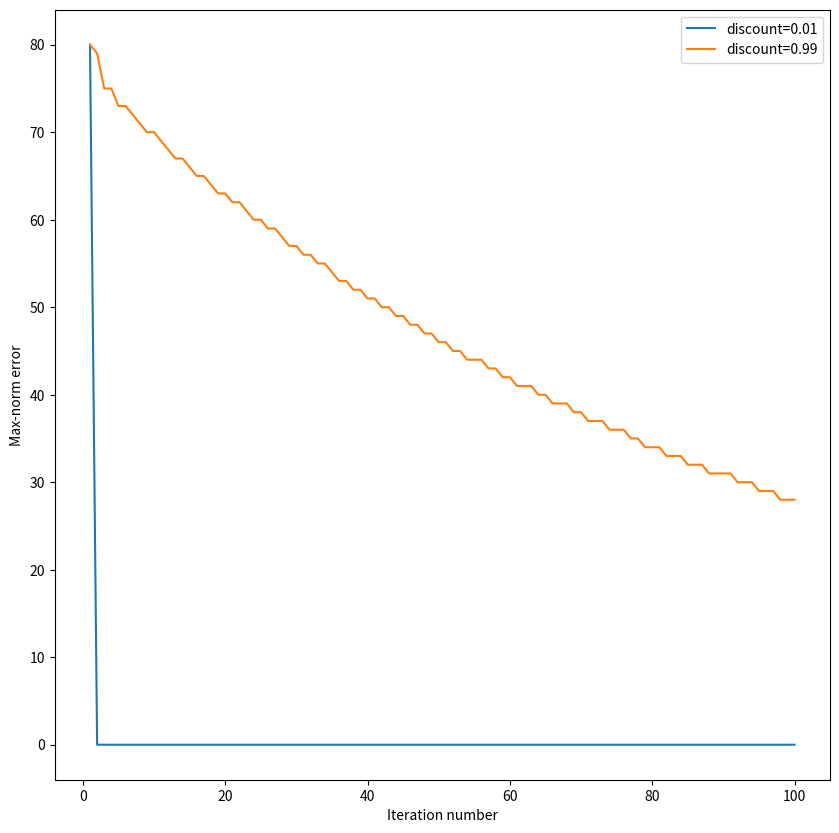

Generate this figure with matplotlib:
import matplotlib.pyplot as plt
import numpy as np
import matplotlib.markers as markers

class Grid:
    def __init__(self, width, height):
        self.width = width
        self.height = height
        self.walls = set()
        self.goal = None

class Agent:
    def __init__(self, x, y, grid):
        self.x = x
        self.y = y
        self.actions = ['Up', 'Down', 'Left', 'Right']
        self.grid = grid
        self.state_history = [(x, y)]
        self.action_history = []
        self.reward_history = []

    def execute_actual_action(self, action):
        x_dash, y_dash = None, None
        if action == 'Up':
            x_dash, y_dash = self.x, self.y + 1
        elif action == 'Down':
            x_dash, y_dash = self.x, self.y - 1
        elif action == 'Left':
            x_dash, y_dash = self.x - 1, self.y
        elif action == 'Right':
            x_dash, y_dash = self.x + 1, self.y
        
        if (x_dash, y_dash) in self.grid.walls:
            if (self.x, self.y) == self.grid.goal:
                self.reward_history.append(100)
            else:
                self.reward_history.append(-1)
        elif (x_dash, y_dash) == self.grid.goal:
            self.reward_history.append(100)
            self.x = x_dash
            self.y = y_dash
        else:
            self.reward_history.append(0)
            self.x = x_dash
            self.y = y_dash

    def execute_nominal_action(self, action):
        self.action_history.append(action)
        if action == 'Up':
            actual_action = np.random.choice(self.actions, 1, p = [0.8, 0.2/3, 0.2/3, 0.2/3])[0]
        if action == 'Down':
            actual_action = np.random.choice(self.actions, 1, p = [0.2/3, 0.8, 0.2/3, 0.2/3])[0]
        if action == 'Left':
            actual_action = np.random.choice(self.actions, 1, p = [0.2/3, 0.2/3, 0.8, 0.2/3])[0]
        if action == 'Right':
            actual_action = np.random.choice(self.actions, 1, p = [0.2/3, 0.2/3, 0.2/3, 0.8])[0]
        self.execute_actual_action(actual_action)

def value_update(V, V_dash, i, j, grid, discount):
    if (i, j) in grid.walls:
        return 0
    all_actions = ['Up', 'Down', 'Left', 'Right']
    T = np.zeros((5, 4))
    R = np.zeros((5, 4))
    x_up, y_up = i, j + 1
    x_down, y_down = i, j - 1
    x_left, y_left = i - 1, j
    x_right, y_right = i + 1, j
    
    values = []
    for action in all_actions:
        tmp = 0.0
        if action == 'Up':
            if (x_up, y_up) in grid.walls:
                if (i, j) == grid.goal:
                    tmp += 0.8 * (100 + discount * V[i, j])
                else:
                    tmp += 0.8 * (-1 + discount * V[i, j])
            else:
                if (x_up, y_up) == grid.goal:
                    tmp += 0.8 * (100 + discount * V[x_up, y_up])
                else:
                    tmp += 0.8 * (0 + discount * V[x_up, y_up])

            if (x_down, y_down) in grid.walls:
                if (i, j) == grid.goal:
                    tmp += 0.2/3 * (100 + discount * V[i, j])
                else:
                    tmp += 0.2/3 * (-1 + discount * V[i, j])
            else:
                if (x_down, y_down) == grid.goal:
                    tmp += 0.2/3 * (100 + discount * V[x_down, y_down])
                else:
                    tmp += 0.2/3 * (0 + discount * V[x_down, y_down])

            if (x_left, y_left) in grid.walls:
                if (i, j) == grid.goal:
                    tmp += 0.2/3 * (100 + discount * V[i, j])
                else:
                    tmp += 0.2/3 * (-1 + discount * V[i, j])
            else:
                if (x_left, y_left) == grid.goal:
                    tmp += 0.2/3 * (100 + discount * V[x_left, y_left])
                else:
                    tmp += 0.2/3 * (0 + discount * V[x_left, y_left])

            if (x_right, y_right) in grid.walls:
                if (i, j) == grid.goal:
                    tmp += 0.2/3 * (100 + discount * V[i, j])
                else:
                    tmp += 0.2/3 * (-1 + discount * V[i, j])
            else:
                if (x_right, y_right) == grid.goal:
                    tmp += 0.2/3 * (100 + discount * V[x_right, y_right])
                else:
                    tmp += 0.2/3 * (0 + discount * V[x_right, y_right])
        
        elif action == 'Down':
            if (x_up, y_up) in grid.walls:
                if (i, j) == grid.goal:
                    tmp += 0.2/3 * (100 + discount * V[i, j])
                else:
                    tmp += 0.2/3 * (-1 + discount * V[i, j])
            else:
                if (x_up, y_up) == grid.goal:
                    tmp += 0.2/3 * (100 + discount * V[x_up, y_up])
                else:
                    tmp += 0.2/3 * (0 + discount * V[x_up, y_up])

            if (x_down, y_down) in grid.walls:
                if (i, j) == grid.goal:
                    tmp += 0.8 * (100 + discount * V[i, j])
                else:
                    tmp += 0.8 * (-1 + discount * V[i, j])
            else:
                if (x_down, y_down) == grid.goal:
                    tmp += 0.8 * (100 + discount * V[x_down, y_down])
                else:
                    tmp += 0.8 * (0 + discount * V[x_down, y_down])

            if (x_left, y_left) in grid.walls:
                if (i, j) == grid.goal:
                    tmp += 0.2/3 * (100 + discount * V[i, j])
                else:
                    tmp += 0.2/3 * (-1 + discount * V[i, j])
            else:
                if (x_left, y_left) == grid.goal:
                    tmp += 0.2/3 * (100 + discount * V[x_left, y_left])
                else:
                    tmp += 0.2/3 * (0 + discount * V[x_left, y_left])

            if (x_right, y_right) in grid.walls:
                if (i, j) == grid.goal:
                    tmp += 0.2/3 * (100 + discount * V[i, j])
                else:
                    tmp += 0.2/3 * (-1 + discount * V[i, j])
            else:
                if (x_right, y_right) == grid.goal:
                    tmp += 0.2/3 * (100 + discount * V[x_right, y_right])
                else:
                    tmp += 0.2/3 * (0 + discount * V[x_right, y_right])

        elif action == 'Left':
            if (x_up, y_up) in grid.walls:
                if (i, j) == grid.goal:
                    tmp += 0.2/3 * (100 + discount * V[i, j])
                else:
                    tmp += 0.2/3 * (-1 + discount * V[i, j])
            else:
                if (x_up, y_up) == grid.goal:
                    tmp += 0.2/3 * (100 + discount * V[x_up, y_up])
                else:
                    tmp += 0.2/3 * (0 + discount * V[x_up, y_up])

            if (x_down, y_down) in grid.walls:
                if (i, j) == grid.goal:
                    tmp += 0.2/3 * (100 + discount * V[i, j])
                else:
                    tmp += 0.2/3 * (-1 + discount * V[i, j])
            else:
                if (x_down, y_down) == grid.goal:
                    tmp += 0.2/3 * (100 + discount * V[x_down, y_down])
                else:
                    tmp += 0.2/3 * (0 + discount * V[x_down, y_down])

            if (x_left, y_left) in grid.walls:
                if (i, j) == grid.goal:
                    tmp += 0.8 * (100 + discount * V[i, j])
                else:
                    tmp += 0.8 * (-1 + discount * V[i, j])
            else:
                if (x_left, y_left) == grid.goal:
                    tmp += 0.8 * (100 + discount * V[x_left, y_left])
                else:
                    tmp += 0.8 * (0 + discount * V[x_left, y_left])

            if (x_right, y_right) in grid.walls:
                if (i, j) == grid.goal:
                    tmp += 0.2/3 * (100 + discount * V[i, j])
                else:
                    tmp += 0.2/3 * (-1 + discount * V[i, j])
            else:
                if (x_right, y_right) == grid.goal:
                    tmp += 0.2/3 * (100 + discount * V[x_right, y_right])
                else:
                    tmp += 0.2/3 * (0 + discount * V[x_right, y_right])

        elif action == 'Right':
            if (x_up, y_up) in grid.walls:
                if (i, j) == grid.goal:
                    tmp += 0.2/3 * (100 + discount * V[i, j])
                else:
                    tmp += 0.2/3 * (-1 + discount * V[i, j])
            else:
                if (x_up, y_up) == grid.goal:
                    tmp += 0.2/3 * (100 + discount * V[x_up, y_up])
                else:
                    tmp += 0.2/3 * (0 + discount * V[x_up, y_up])

            if (x_down, y_down) in grid.walls:
                if (i, j) == grid.goal:
                    tmp += 0.2/3 * (100 + discount * V[i, j])
                else:
                    tmp += 0.2/3 * (-1 + discount * V[i, j])
            else:
                if (x_down, y_down) == grid.goal:
                    tmp += 0.2/3 * (100 + discount * V[x_down, y_down])
                else:
                    tmp += 0.2/3 * (0 + discount * V[x_down, y_down])

            if (x_left, y_left) in grid.walls:
                if (i, j) == grid.goal:
                    tmp += 0.2/3 * (100 + discount * V[i, j])
                else:
                    tmp += 0.2/3 * (-1 + discount * V[i, j])
            else:
                if (x_left, y_left) == grid.goal:
                    tmp += 0.2/3 * (100 + discount * V[x_left, y_left])
                else:
                    tmp += 0.2/3 * (0 + discount * V[x_left, y_left])

            if (x_right, y_right) in grid.walls:
                if (i, j) == grid.goal:
                    tmp += 0.8 * (100 + discount * V[i, j])
                else:
                    tmp += 0.8 * (-1 + discount * V[i, j])
            else:
                if (x_right, y_right) == grid.goal:
                    tmp += 0.8 * (100 + discount * V[x_right, y_right])
                else:
                    tmp += 0.8 * (0 + discount * V[x_right, y_right])
        values.append(tmp)
    
    V_dash[i, j] = max(values)
    return abs(V_dash[i, j] - V[i, j])


# Simulation begins here.
grid_world = Grid(50, 25)
grid_world.goal = (48, 12)          # defining the goal-state.

# Adding walls to grid.
for i in range(50):
    grid_world.walls.add((i, 0))
    grid_world.walls.add((i, 24))
for i in range(1, 24):
    grid_world.walls.add((0, i))
    grid_world.walls.add((49, i))
for i in range(1, 12):
    grid_world.walls.add((25, i))
    grid_world.walls.add((26, i))
for i in range(13, 24):
    grid_world.walls.add((25, i))
    grid_world.walls.add((26, i))

x, y = None, None
while (x, y) in grid_world.walls:
    x, y = np.random.randint(0, 50), np.random.randint(0, 25)

mobile_agent = Agent(x, y, grid_world)

# Take a random policy.
# arbitrary_policy = []
# for i in range(50):
#     tmp = []
#     for j in range(25):
#         tmp.append(np.random.choice(mobile_agent.actions, 1)[0])
#     arbitrary_policy.append(tmp)

V = np.zeros((50, 25))              # initialize values

iterations_99 = 0
delta_99 = float("inf")
theta = 0.1
discount_99 = 0.99
all_delta_99 = []
prev_optimal_policy_99 = None
no_policy_change_99 = 0
checker_99 = True
iteration_99 = 1

while iterations_99 < 100:      # delta_99 > theta
    V_dash = np.zeros((50, 25))
    diff = []
    for i in range(50):
        for j in range(25):
            diff.append(value_update(V, V_dash, i, j, grid_world, discount_99))
    delta_99 = max(diff)
    V = V_dash
    iterations_99 += 1
    all_delta_99.append(delta_99)

    # Find optimal policy
    optimal_policy = [[None for j in range(25)] for i in range(50)]
    for i in range(50):
        for j in range(25):
            if (i, j) not in grid_world.walls:
                pos_values = []
                value_action_dict = dict()
                x_up, y_up = i, j + 1
                x_down, y_down = i, j - 1
                x_left, y_left = i - 1, j
                x_right, y_right = i + 1, j

                all_actions = ['Up', 'Down', 'Left', 'Right']

                for action in all_actions:
                    tmp = 0.0
                    if action == 'Up':
                        if (x_up, y_up) in grid_world.walls:
                            if (i, j) == grid_world.goal:
                                tmp += 0.8 * (100 + discount_99 * V[i, j])
                            else:
                                tmp += 0.8 * (-1 + discount_99 * V[i, j])
                        else:
                            if (x_up, y_up) == grid_world.goal:
                                tmp += 0.8 * (100 + discount_99 * V[x_up, y_up])
                            else:
                                tmp += 0.8 * (0 + discount_99 * V[x_up, y_up])

                        if (x_down, y_down) in grid_world.walls:
                            if (i, j) == grid_world.goal:
                                tmp += 0.2/3 * (100 + discount_99 * V[i, j])
                            else:
                                tmp += 0.2/3 * (-1 + discount_99 * V[i, j])
                        else:
                            if (x_down, y_down) == grid_world.goal:
                                tmp += 0.2/3 * (100 + discount_99 * V[x_down, y_down])
                            else:
                                tmp += 0.2/3 * (0 + discount_99 * V[x_down, y_down])

                        if (x_left, y_left) in grid_world.walls:
                            if (i, j) == grid_world.goal:
                                tmp += 0.2/3 * (100 + discount_99 * V[i, j])
                            else:
                                tmp += 0.2/3 * (-1 + discount_99 * V[i, j])
                        else:
                            if (x_left, y_left) == grid_world.goal:
                                tmp += 0.2/3 * (100 + discount_99 * V[x_left, y_left])
                            else:
                                tmp += 0.2/3 * (0 + discount_99 * V[x_left, y_left])

                        if (x_right, y_right) in grid_world.walls:
                            if (i, j) == grid_world.goal:
                                tmp += 0.2/3 * (100 + discount_99 * V[i, j])
                            else:
                                tmp += 0.2/3 * (-1 + discount_99 * V[i, j])
                        else:
                            if (x_right, y_right) == grid_world.goal:
                                tmp += 0.2/3 * (100 + discount_99 * V[x_right, y_right])
                            else:
                                tmp += 0.2/3 * (0 + discount_99 * V[x_right, y_right])
                    
                    elif action == 'Down':
                        if (x_up, y_up) in grid_world.walls:
                            if (i, j) == grid_world.goal:
                                tmp += 0.2/3 * (100 + discount_99 * V[i, j])
                            else:
                                tmp += 0.2/3 * (-1 + discount_99 * V[i, j])
                        else:
                            if (x_up, y_up) == grid_world.goal:
                                tmp += 0.2/3 * (100 + discount_99 * V[x_up, y_up])
                            else:
                                tmp += 0.2/3 * (0 + discount_99 * V[x_up, y_up])

                        if (x_down, y_down) in grid_world.walls:
                            if (i, j) == grid_world.goal:
                                tmp += 0.8 * (100 + discount_99 * V[i, j])
                            else:
                                tmp += 0.8 * (-1 + discount_99 * V[i, j])
                        else:
                            if (x_down, y_down) == grid_world.goal:
                                tmp += 0.8 * (100 + discount_99 * V[x_down, y_down])
                            else:
                                tmp += 0.8 * (0 + discount_99 * V[x_down, y_down])

                        if (x_left, y_left) in grid_world.walls:
                            if (i, j) == grid_world.goal:
                                tmp += 0.2/3 * (100 + discount_99 * V[i, j])
                            else:
                                tmp += 0.2/3 * (-1 + discount_99 * V[i, j])
                        else:
                            if (x_left, y_left) == grid_world.goal:
                                tmp += 0.2/3 * (100 + discount_99 * V[x_left, y_left])
                            else:
                                tmp += 0.2/3 * (0 + discount_99 * V[x_left, y_left])

                        if (x_right, y_right) in grid_world.walls:
                            if (i, j) == grid_world.goal:
                                tmp += 0.2/3 * (100 + discount_99 * V[i, j])
                            else:
                                tmp += 0.2/3 * (-1 + discount_99 * V[i, j])
                        else:
                            if (x_right, y_right) == grid_world.goal:
                                tmp += 0.2/3 * (100 + discount_99 * V[x_right, y_right])
                            else:
                                tmp += 0.2/3 * (0 + discount_99 * V[x_right, y_right])

                    elif action == 'Left':
                        if (x_up, y_up) in grid_world.walls:
                            if (i, j) == grid_world.goal:
                                tmp += 0.2/3 * (100 + discount_99 * V[i, j])
                            else:
                                tmp += 0.2/3 * (-1 + discount_99 * V[i, j])
                        else:
                            if (x_up, y_up) == grid_world.goal:
                                tmp += 0.2/3 * (100 + discount_99 * V[x_up, y_up])
                            else:
                                tmp += 0.2/3 * (0 + discount_99 * V[x_up, y_up])

                        if (x_down, y_down) in grid_world.walls:
                            if (i, j) == grid_world.goal:
                                tmp += 0.2/3 * (100 + discount_99 * V[i, j])
                            else:
                                tmp += 0.2/3 * (-1 + discount_99 * V[i, j])
                        else:
                            if (x_down, y_down) == grid_world.goal:
                                tmp += 0.2/3 * (100 + discount_99 * V[x_down, y_down])
                            else:
                                tmp += 0.2/3 * (0 + discount_99 * V[x_down, y_down])

                        if (x_left, y_left) in grid_world.walls:
                            if (i, j) == grid_world.goal:
                                tmp += 0.8 * (100 + discount_99 * V[i, j])
                            else:
                                tmp += 0.8 * (-1 + discount_99 * V[i, j])
                        else:
                            if (x_left, y_left) == grid_world.goal:
                                tmp += 0.8 * (100 + discount_99 * V[x_left, y_left])
                            else:
                                tmp += 0.8 * (0 + discount_99 * V[x_left, y_left])

                        if (x_right, y_right) in grid_world.walls:
                            if (i, j) == grid_world.goal:
                                tmp += 0.2/3 * (100 + discount_99 * V[i, j])
                            else:
                                tmp += 0.2/3 * (-1 + discount_99 * V[i, j])
                        else:
                            if (x_right, y_right) == grid_world.goal:
                                tmp += 0.2/3 * (100 + discount_99 * V[x_right, y_right])
                            else:
                                tmp += 0.2/3 * (0 + discount_99 * V[x_right, y_right])

                    elif action == 'Right':
                        if (x_up, y_up) in grid_world.walls:
                            if (i, j) == grid_world.goal:
                                tmp += 0.2/3 * (100 + discount_99 * V[i, j])
                            else:
                                tmp += 0.2/3 * (-1 + discount_99 * V[i, j])
                        else:
                            if (x_up, y_up) == grid_world.goal:
                                tmp += 0.2/3 * (100 + discount_99 * V[x_up, y_up])
                            else:
                                tmp += 0.2/3 * (0 + discount_99 * V[x_up, y_up])

                        if (x_down, y_down) in grid_world.walls:
                            if (i, j) == grid_world.goal:
                                tmp += 0.2/3 * (100 + discount_99 * V[i, j])
                            else:
                                tmp += 0.2/3 * (-1 + discount_99 * V[i, j])
                        else:
                            if (x_down, y_down) == grid_world.goal:
                                tmp += 0.2/3 * (100 + discount_99 * V[x_down, y_down])
                            else:
                                tmp += 0.2/3 * (0 + discount_99 * V[x_down, y_down])

                        if (x_left, y_left) in grid_world.walls:
                            if (i, j) == grid_world.goal:
                                tmp += 0.2/3 * (100 + discount_99 * V[i, j])
                            else:
                                tmp += 0.2/3 * (-1 + discount_99 * V[i, j])
                        else:
                            if (x_left, y_left) == grid_world.goal:
                                tmp += 0.2/3 * (100 + discount_99 * V[x_left, y_left])
                            else:
                                tmp += 0.2/3 * (0 + discount_99 * V[x_left, y_left])

                        if (x_right, y_right) in grid_world.walls:
                            if (i, j) == grid_world.goal:
                                tmp += 0.8 * (100 + discount_99 * V[i, j])
                            else:
                                tmp += 0.8 * (-1 + discount_99 * V[i, j])
                        else:
                            if (x_right, y_right) == grid_world.goal:
                                tmp += 0.8 * (100 + discount_99 * V[x_right, y_right])
                            else:
                                tmp += 0.8 * (0 + discount_99 * V[x_right, y_right])
                    pos_values.append(tmp)
                    value_action_dict[action] = tmp
                max_value = max(pos_values)
                pos_actions = []
                for action, value in value_action_dict.items():
                    if value == max_value:
                        pos_actions.append(action)
                optimal_policy[i][j] = np.random.choice(pos_actions, 1)[0]

    if prev_optimal_policy_99 == optimal_policy and checker_99:
        no_policy_change_99 += 1
        if no_policy_change_99 > 5:
            iteration_99 = iterations_99 - 5
            checker_99 = False
    else:
        no_policy_change_99 = 0
    prev_optimal_policy_99 = optimal_policy



V = np.zeros((50, 25))  

iterations_01 = 0
delta_01 = float("inf")
theta = 0.1
discount_01 = 0.01
all_delta_01 = []
prev_optimal_policy_01 = None
no_policy_change_01 = 0
checker_01 = True
iteration_01 = 1

while iterations_01 < 100:     # delta_01 > theta
    V_dash = np.zeros((50, 25))
    diff = []
    for i in range(50):
        for j in range(25):
            diff.append(value_update(V, V_dash, i, j, grid_world, discount_01))
    delta_01 = max(diff)
    V = V_dash
    iterations_01 += 1
    all_delta_01.append(delta_01)

    # Find optimal policy
    optimal_policy = [[None for j in range(25)] for i in range(50)]
    for i in range(50):
        for j in range(25):
            if (i, j) not in grid_world.walls:
                pos_values = []
                value_action_dict = dict()
                x_up, y_up = i, j + 1
                x_down, y_down = i, j - 1
                x_left, y_left = i - 1, j
                x_right, y_right = i + 1, j

                all_actions = ['Up', 'Down', 'Left', 'Right']

                for action in all_actions:
                    tmp = 0.0
                    if action == 'Up':
                        if (x_up, y_up) in grid_world.walls:
                            if (i, j) == grid_world.goal:
                                tmp += 0.8 * (100 + discount_01 * V[i, j])
                            else:
                                tmp += 0.8 * (-1 + discount_01 * V[i, j])
                        else:
                            if (x_up, y_up) == grid_world.goal:
                                tmp += 0.8 * (100 + discount_01 * V[x_up, y_up])
                            else:
                                tmp += 0.8 * (0 + discount_01 * V[x_up, y_up])

                        if (x_down, y_down) in grid_world.walls:
                            if (i, j) == grid_world.goal:
                                tmp += 0.2/3 * (100 + discount_01 * V[i, j])
                            else:
                                tmp += 0.2/3 * (-1 + discount_01 * V[i, j])
                        else:
                            if (x_down, y_down) == grid_world.goal:
                                tmp += 0.2/3 * (100 + discount_01 * V[x_down, y_down])
                            else:
                                tmp += 0.2/3 * (0 + discount_01 * V[x_down, y_down])

                        if (x_left, y_left) in grid_world.walls:
                            if (i, j) == grid_world.goal:
                                tmp += 0.2/3 * (100 + discount_01 * V[i, j])
                            else:
                                tmp += 0.2/3 * (-1 + discount_01 * V[i, j])
                        else:
                            if (x_left, y_left) == grid_world.goal:
                                tmp += 0.2/3 * (100 + discount_01 * V[x_left, y_left])
                            else:
                                tmp += 0.2/3 * (0 + discount_01 * V[x_left, y_left])

                        if (x_right, y_right) in grid_world.walls:
                            if (i, j) == grid_world.goal:
                                tmp += 0.2/3 * (100 + discount_01 * V[i, j])
                            else:
                                tmp += 0.2/3 * (-1 + discount_01 * V[i, j])
                        else:
                            if (x_right, y_right) == grid_world.goal:
                                tmp += 0.2/3 * (100 + discount_01 * V[x_right, y_right])
                            else:
                                tmp += 0.2/3 * (0 + discount_01 * V[x_right, y_right])
                    
                    elif action == 'Down':
                        if (x_up, y_up) in grid_world.walls:
                            if (i, j) == grid_world.goal:
                                tmp += 0.2/3 * (100 + discount_01 * V[i, j])
                            else:
                                tmp += 0.2/3 * (-1 + discount_01 * V[i, j])
                        else:
                            if (x_up, y_up) == grid_world.goal:
                                tmp += 0.2/3 * (100 + discount_01 * V[x_up, y_up])
                            else:
                                tmp += 0.2/3 * (0 + discount_01 * V[x_up, y_up])

                        if (x_down, y_down) in grid_world.walls:
                            if (i, j) == grid_world.goal:
                                tmp += 0.8 * (100 + discount_01 * V[i, j])
                            else:
                                tmp += 0.8 * (-1 + discount_01 * V[i, j])
                        else:
                            if (x_down, y_down) == grid_world.goal:
                                tmp += 0.8 * (100 + discount_01 * V[x_down, y_down])
                            else:
                                tmp += 0.8 * (0 + discount_01 * V[x_down, y_down])

                        if (x_left, y_left) in grid_world.walls:
                            if (i, j) == grid_world.goal:
                                tmp += 0.2/3 * (100 + discount_01 * V[i, j])
                            else:
                                tmp += 0.2/3 * (-1 + discount_01 * V[i, j])
                        else:
                            if (x_left, y_left) == grid_world.goal:
                                tmp += 0.2/3 * (100 + discount_01 * V[x_left, y_left])
                            else:
                                tmp += 0.2/3 * (0 + discount_01 * V[x_left, y_left])

                        if (x_right, y_right) in grid_world.walls:
                            if (i, j) == grid_world.goal:
                                tmp += 0.2/3 * (100 + discount_01 * V[i, j])
                            else:
                                tmp += 0.2/3 * (-1 + discount_01 * V[i, j])
                        else:
                            if (x_right, y_right) == grid_world.goal:
                                tmp += 0.2/3 * (100 + discount_01 * V[x_right, y_right])
                            else:
                                tmp += 0.2/3 * (0 + discount_01 * V[x_right, y_right])

                    elif action == 'Left':
                        if (x_up, y_up) in grid_world.walls:
                            if (i, j) == grid_world.goal:
                                tmp += 0.2/3 * (100 + discount_01 * V[i, j])
                            else:
                                tmp += 0.2/3 * (-1 + discount_01 * V[i, j])
                        else:
                            if (x_up, y_up) == grid_world.goal:
                                tmp += 0.2/3 * (100 + discount_01 * V[x_up, y_up])
                            else:
                                tmp += 0.2/3 * (0 + discount_01 * V[x_up, y_up])

                        if (x_down, y_down) in grid_world.walls:
                            if (i, j) == grid_world.goal:
                                tmp += 0.2/3 * (100 + discount_01 * V[i, j])
                            else:
                                tmp += 0.2/3 * (-1 + discount_01 * V[i, j])
                        else:
                            if (x_down, y_down) == grid_world.goal:
                                tmp += 0.2/3 * (100 + discount_01 * V[x_down, y_down])
                            else:
                                tmp += 0.2/3 * (0 + discount_01 * V[x_down, y_down])

                        if (x_left, y_left) in grid_world.walls:
                            if (i, j) == grid_world.goal:
                                tmp += 0.8 * (100 + discount_01 * V[i, j])
                            else:
                                tmp += 0.8 * (-1 + discount_01 * V[i, j])
                        else:
                            if (x_left, y_left) == grid_world.goal:
                                tmp += 0.8 * (100 + discount_01 * V[x_left, y_left])
                            else:
                                tmp += 0.8 * (0 + discount_01 * V[x_left, y_left])

                        if (x_right, y_right) in grid_world.walls:
                            if (i, j) == grid_world.goal:
                                tmp += 0.2/3 * (100 + discount_01 * V[i, j])
                            else:
                                tmp += 0.2/3 * (-1 + discount_01 * V[i, j])
                        else:
                            if (x_right, y_right) == grid_world.goal:
                                tmp += 0.2/3 * (100 + discount_01 * V[x_right, y_right])
                            else:
                                tmp += 0.2/3 * (0 + discount_01 * V[x_right, y_right])

                    elif action == 'Right':
                        if (x_up, y_up) in grid_world.walls:
                            if (i, j) == grid_world.goal:
                                tmp += 0.2/3 * (100 + discount_01 * V[i, j])
                            else:
                                tmp += 0.2/3 * (-1 + discount_01 * V[i, j])
                        else:
                            if (x_up, y_up) == grid_world.goal:
                                tmp += 0.2/3 * (100 + discount_01 * V[x_up, y_up])
                            else:
                                tmp += 0.2/3 * (0 + discount_01 * V[x_up, y_up])

                        if (x_down, y_down) in grid_world.walls:
                            if (i, j) == grid_world.goal:
                                tmp += 0.2/3 * (100 + discount_01 * V[i, j])
                            else:
                                tmp += 0.2/3 * (-1 + discount_01 * V[i, j])
                        else:
                            if (x_down, y_down) == grid_world.goal:
                                tmp += 0.2/3 * (100 + discount_01 * V[x_down, y_down])
                            else:
                                tmp += 0.2/3 * (0 + discount_01 * V[x_down, y_down])

                        if (x_left, y_left) in grid_world.walls:
                            if (i, j) == grid_world.goal:
                                tmp += 0.2/3 * (100 + discount_01 * V[i, j])
                            else:
                                tmp += 0.2/3 * (-1 + discount_01 * V[i, j])
                        else:
                            if (x_left, y_left) == grid_world.goal:
                                tmp += 0.2/3 * (100 + discount_01 * V[x_left, y_left])
                            else:
                                tmp += 0.2/3 * (0 + discount_01 * V[x_left, y_left])

                        if (x_right, y_right) in grid_world.walls:
                            if (i, j) == grid_world.goal:
                                tmp += 0.8 * (100 + discount_01 * V[i, j])
                            else:
                                tmp += 0.8 * (-1 + discount_01 * V[i, j])
                        else:
                            if (x_right, y_right) == grid_world.goal:
                                tmp += 0.8 * (100 + discount_01 * V[x_right, y_right])
                            else:
                                tmp += 0.8 * (0 + discount_01 * V[x_right, y_right])
                    pos_values.append(tmp)
                    value_action_dict[action] = tmp
                max_value = max(pos_values)
                pos_actions = []
                for action, value in value_action_dict.items():
                    if value == max_value:
                        pos_actions.append(action)
                optimal_policy[i][j] = np.random.choice(pos_actions, 1)[0]

    if prev_optimal_policy_01 == optimal_policy and checker_01:
        no_policy_change_01 += 1
        if no_policy_change_01 > 5:
            iteration_01 = iterations_01 - 5
            checker_01 = False
    else:
        no_policy_change_01 = 0
    prev_optimal_policy_01 = optimal_policy

print('Discount=0.01 had no policy change after ' + str(iteration_01) + ' iterations.')
print('Discount=0.99 had no policy change after ' + str(iteration_99) + ' iterations.')

# if delta > theta:
#     print("Completed " + str(iterations) + " iterations without convergence.")
# else:
#     print("Completed " + str(iterations) + " iterations with convergence.")

fig = plt.figure(figsize=(10, 10))
ax = fig.gca()
# ax.set_xticks(np.arange(0, 51, 1))
# ax.set_yticks(np.arange(0, 26, 1))
# ax.set_xlim([-0.5, 49.5])
# ax.set_ylim([-0.5, 24.5])
plt.xlabel('Iteration number')
plt.ylabel('Max-norm error')
plt.plot(np.arange(1, 101), np.array(all_delta_01, dtype=int), label='discount=0.01')
plt.plot(np.arange(1, 101), np.array(all_delta_99, dtype=int), label='discount=0.99')

plt.legend()
plt.savefig('d.png', bbox_inches='tight')
plt.show()